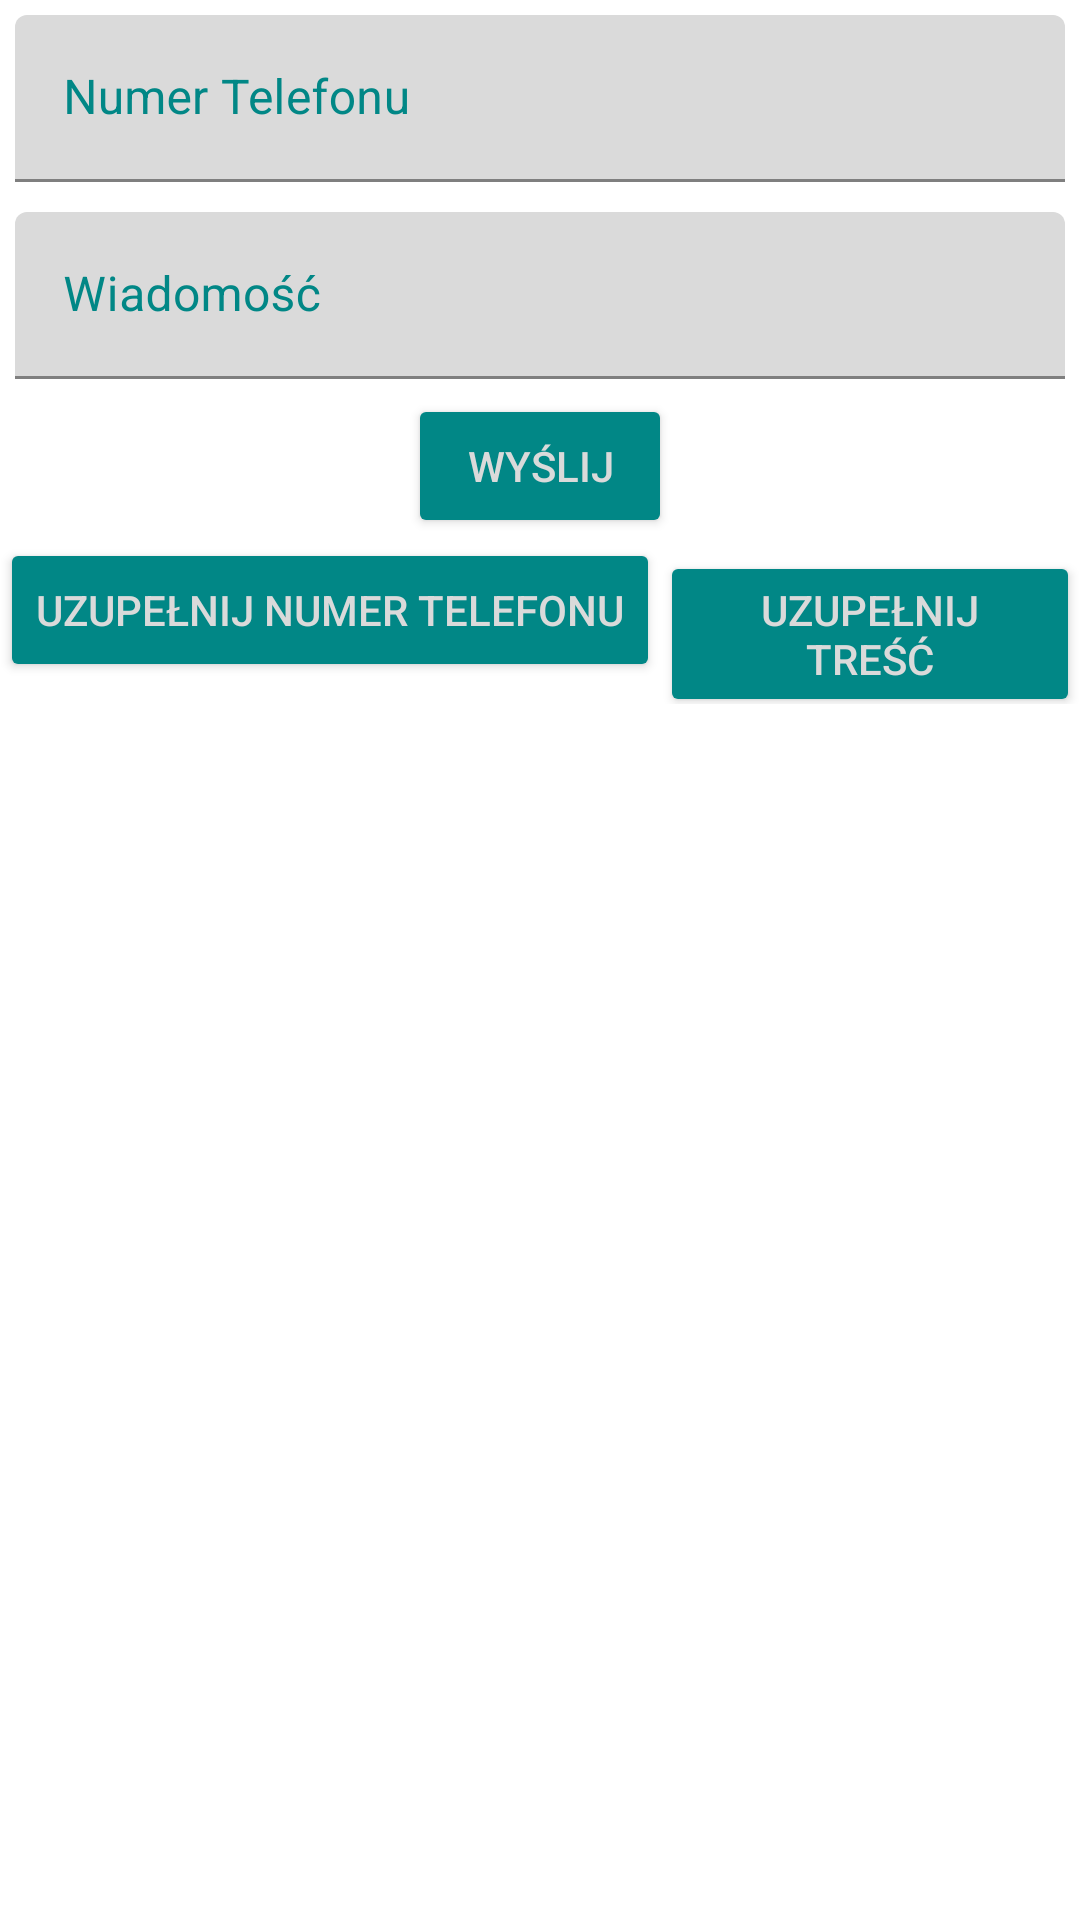

Layout XML and referenced resources for this Android screen:
<!-- AndroidManifest.xml: application theme Theme.Projekt -->
<!-- res/layout/fragment_send_sms.xml -->
<?xml version="1.0" encoding="utf-8"?>
<RelativeLayout xmlns:android="http://schemas.android.com/apk/res/android"
    xmlns:app="http://schemas.android.com/apk/res-auto"
    xmlns:tools="http://schemas.android.com/tools"
    android:layout_width="match_parent"
    android:layout_height="match_parent"
    tools:context=".MainActivity">

    <com.google.android.material.textfield.TextInputLayout
        android:id="@+id/phoneInputLayout"
        android:layout_width="match_parent"
        android:layout_height="wrap_content"
        android:textColorHint="@color/teal_700"
        app:hintTextColor="@color/teal_700"
        app:boxBackgroundColor="@color/light_gray"
        app:boxStrokeColor="@color/teal_700"
        android:layout_margin="5dp">

        <com.google.android.material.textfield.TextInputEditText
            android:id="@+id/phoneInput"
            android:layout_width="match_parent"
            android:layout_height="wrap_content"
            android:ems="10"
            android:textColor="@color/gray"
            android:hint="@string/input_phone_number"
            android:textAlignment="center"
            android:inputType="phone"
            />
    </com.google.android.material.textfield.TextInputLayout>

    <com.google.android.material.textfield.TextInputLayout
        android:id="@+id/messageInputLayout"
        android:layout_width="match_parent"
        android:layout_height="wrap_content"
        android:layout_below="@id/phoneInputLayout"
        android:textColorHint="@color/teal_700"
        app:hintTextColor="@color/teal_700"
        app:boxBackgroundColor="@color/light_gray"
        app:boxStrokeColor="@color/teal_700"
        android:layout_margin="5dp">

        <com.google.android.material.textfield.TextInputEditText
            android:id="@+id/messageInput"
            android:layout_width="match_parent"
            android:textColor="@color/gray"
            android:layout_height="wrap_content"
            android:hint="@string/input_text_message"
            />
    </com.google.android.material.textfield.TextInputLayout>

    <Button
        android:id="@+id/sendSms"
        android:layout_width="wrap_content"
        android:layout_height="wrap_content"
        android:text="@string/input_send"
        android:backgroundTint="@color/teal_700"
        android:textColor="@color/light_gray"
        android:layout_below="@id/messageInputLayout"
        android:layout_centerHorizontal="true"/>

    <LinearLayout
        android:layout_width="match_parent"
        android:layout_height="wrap_content"
        android:orientation="horizontal"
        android:layout_below="@id/sendSms">
        <Button
            android:id="@+id/fillPhoneNumberToSms"
            android:layout_width="wrap_content"
            android:layout_height="wrap_content"
            android:text="@string/input_fill_phone_number"
            android:backgroundTint="@color/teal_700"
            android:textColor="@color/light_gray"
            android:layout_centerHorizontal="true"/>
        <Button
            android:id="@+id/fillContentToSms"
            android:layout_width="wrap_content"
            android:layout_height="wrap_content"
            android:text="@string/input_fill_content"
            android:backgroundTint="@color/teal_700"
            android:textColor="@color/light_gray"
            android:layout_centerHorizontal="true"/>
    </LinearLayout>
</RelativeLayout>
<!-- resources referenced by this layout -->
<resources>
  <color name="gray">#8E8E8E</color>
  <color name="light_gray">#DADADA</color>
  <color name="teal_700">#FF018786</color>
  <string name="input_fill_content">Uzupełnij treść</string>
  <string name="input_fill_phone_number">Uzupełnij numer telefonu</string>
  <string name="input_phone_number">Numer Telefonu</string>
  <string name="input_send">Wyślij</string>
  <string name="input_text_message">Wiadomość</string>
  <style name="Theme.Projekt" parent="Theme.MaterialComponents.DayNight.DarkActionBar">
          
          <item name="colorPrimary">@color/purple_500</item>
          <item name="colorPrimaryVariant">@color/purple_700</item>
          <item name="colorOnPrimary">@color/white</item>
          
          <item name="colorSecondary">@color/teal_200</item>
          <item name="colorSecondaryVariant">@color/teal_700</item>
          <item name="colorOnSecondary">@color/black</item>
          
          <item name="android:statusBarColor" tools:targetApi="l">?attr/colorPrimaryVariant</item>
          
          <item name="windowActionBar">false</item>
          <item name="windowNoTitle">true</item>
      </style>
  <color name="purple_500">#FF6200EE</color>
  <color name="purple_700">#FF3700B3</color>
  <color name="white">#FFFFFFFF</color>
  <color name="teal_200">#FF03DAC5</color>
  <color name="black">#FF000000</color>
</resources>
